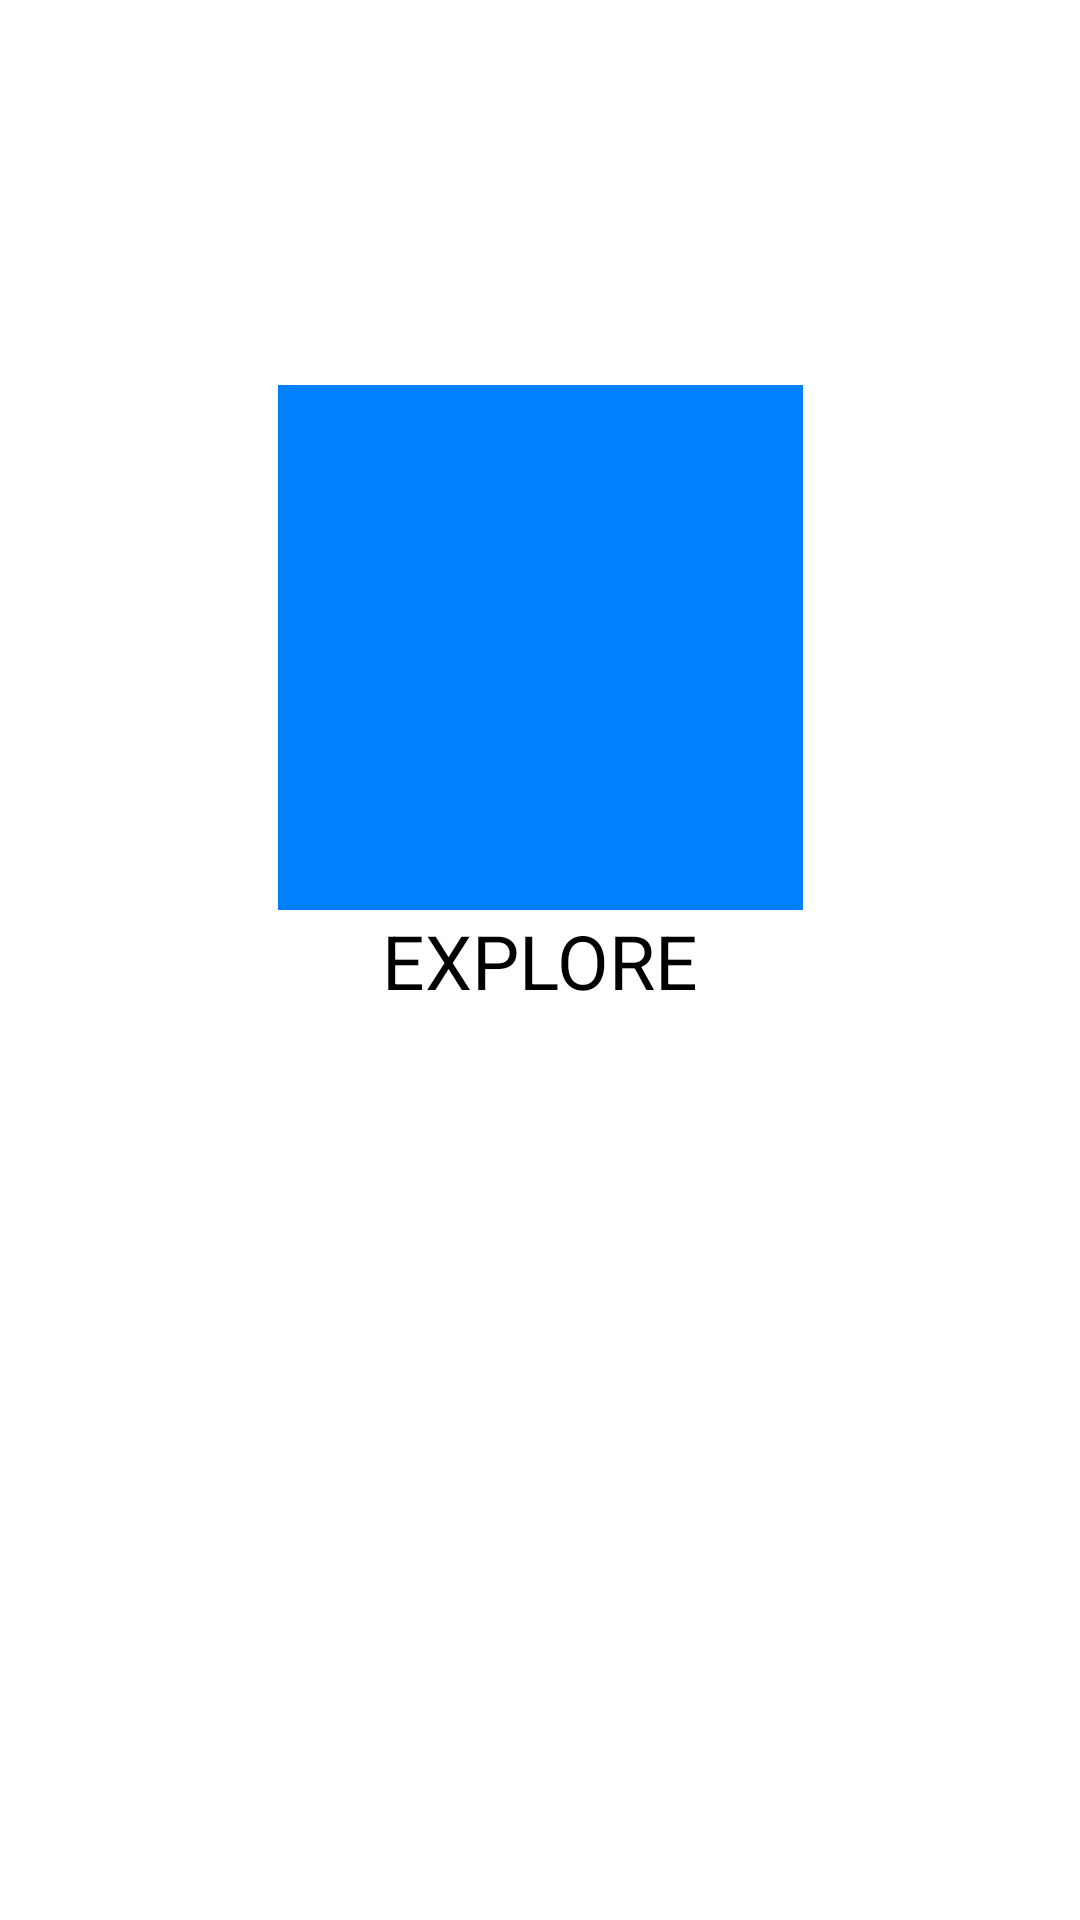

This screen was rendered from an Android layout file. Write that file and the resources it references.
<!-- AndroidManifest.xml: application theme Theme.Hajisu -->
<!-- res/layout/activity_explore.xml -->
<?xml version="1.0" encoding="utf-8"?>
<androidx.constraintlayout.widget.ConstraintLayout xmlns:android="http://schemas.android.com/apk/res/android"
    xmlns:app="http://schemas.android.com/apk/res-auto"
    xmlns:tools="http://schemas.android.com/tools"
    android:layout_width="match_parent"
    android:id="@+id/explore"
    android:layout_height="match_parent"
    tools:context=".ExploreActivity">

    <ImageView

        android:layout_width="175dp"
        android:layout_height="175dp"
        android:background="@color/blue_ocean"
        android:src="@drawable/explore"
        app:layout_constraintBottom_toTopOf="@+id/textView9"
        app:layout_constraintEnd_toEndOf="parent"
        app:layout_constraintStart_toStartOf="parent" />

    <TextView
        android:id="@+id/textView9"
        android:layout_width="wrap_content"
        android:layout_height="wrap_content"
        android:text="@string/explore"
        android:textColor="@color/black"
        android:textSize="25sp"
        app:layout_constraintBottom_toBottomOf="parent"
        app:layout_constraintEnd_toEndOf="parent"
        app:layout_constraintStart_toStartOf="parent"
        app:layout_constraintTop_toTopOf="parent" />


</androidx.constraintlayout.widget.ConstraintLayout>
<!-- resources referenced by this layout -->
<resources>
  <color name="black">#FF000000</color>
  <color name="blue_ocean">#0080FF</color>
  <string name="explore">EXPLORE</string>
  <style name="Theme.Hajisu" parent="Theme.MaterialComponents.DayNight.NoActionBar">
          
          <item name="colorPrimary">@color/purple_500</item>
          <item name="colorPrimaryVariant">@color/purple_700</item>
          <item name="colorOnPrimary">@color/white</item>
          
          <item name="colorSecondary">@color/teal_200</item>
          <item name="colorSecondaryVariant">@color/teal_700</item>
          <item name="colorOnSecondary">@color/black</item>
          
          <item name="android:statusBarColor" tools:targetApi="l">?attr/colorPrimaryVariant</item>
          
      </style>
  <color name="purple_500">#FF6200EE</color>
  <color name="purple_700">#FF3700B3</color>
  <color name="white">#FFFFFFFF</color>
  <color name="teal_200">#FF03DAC5</color>
  <color name="teal_700">#FF018786</color>
</resources>
